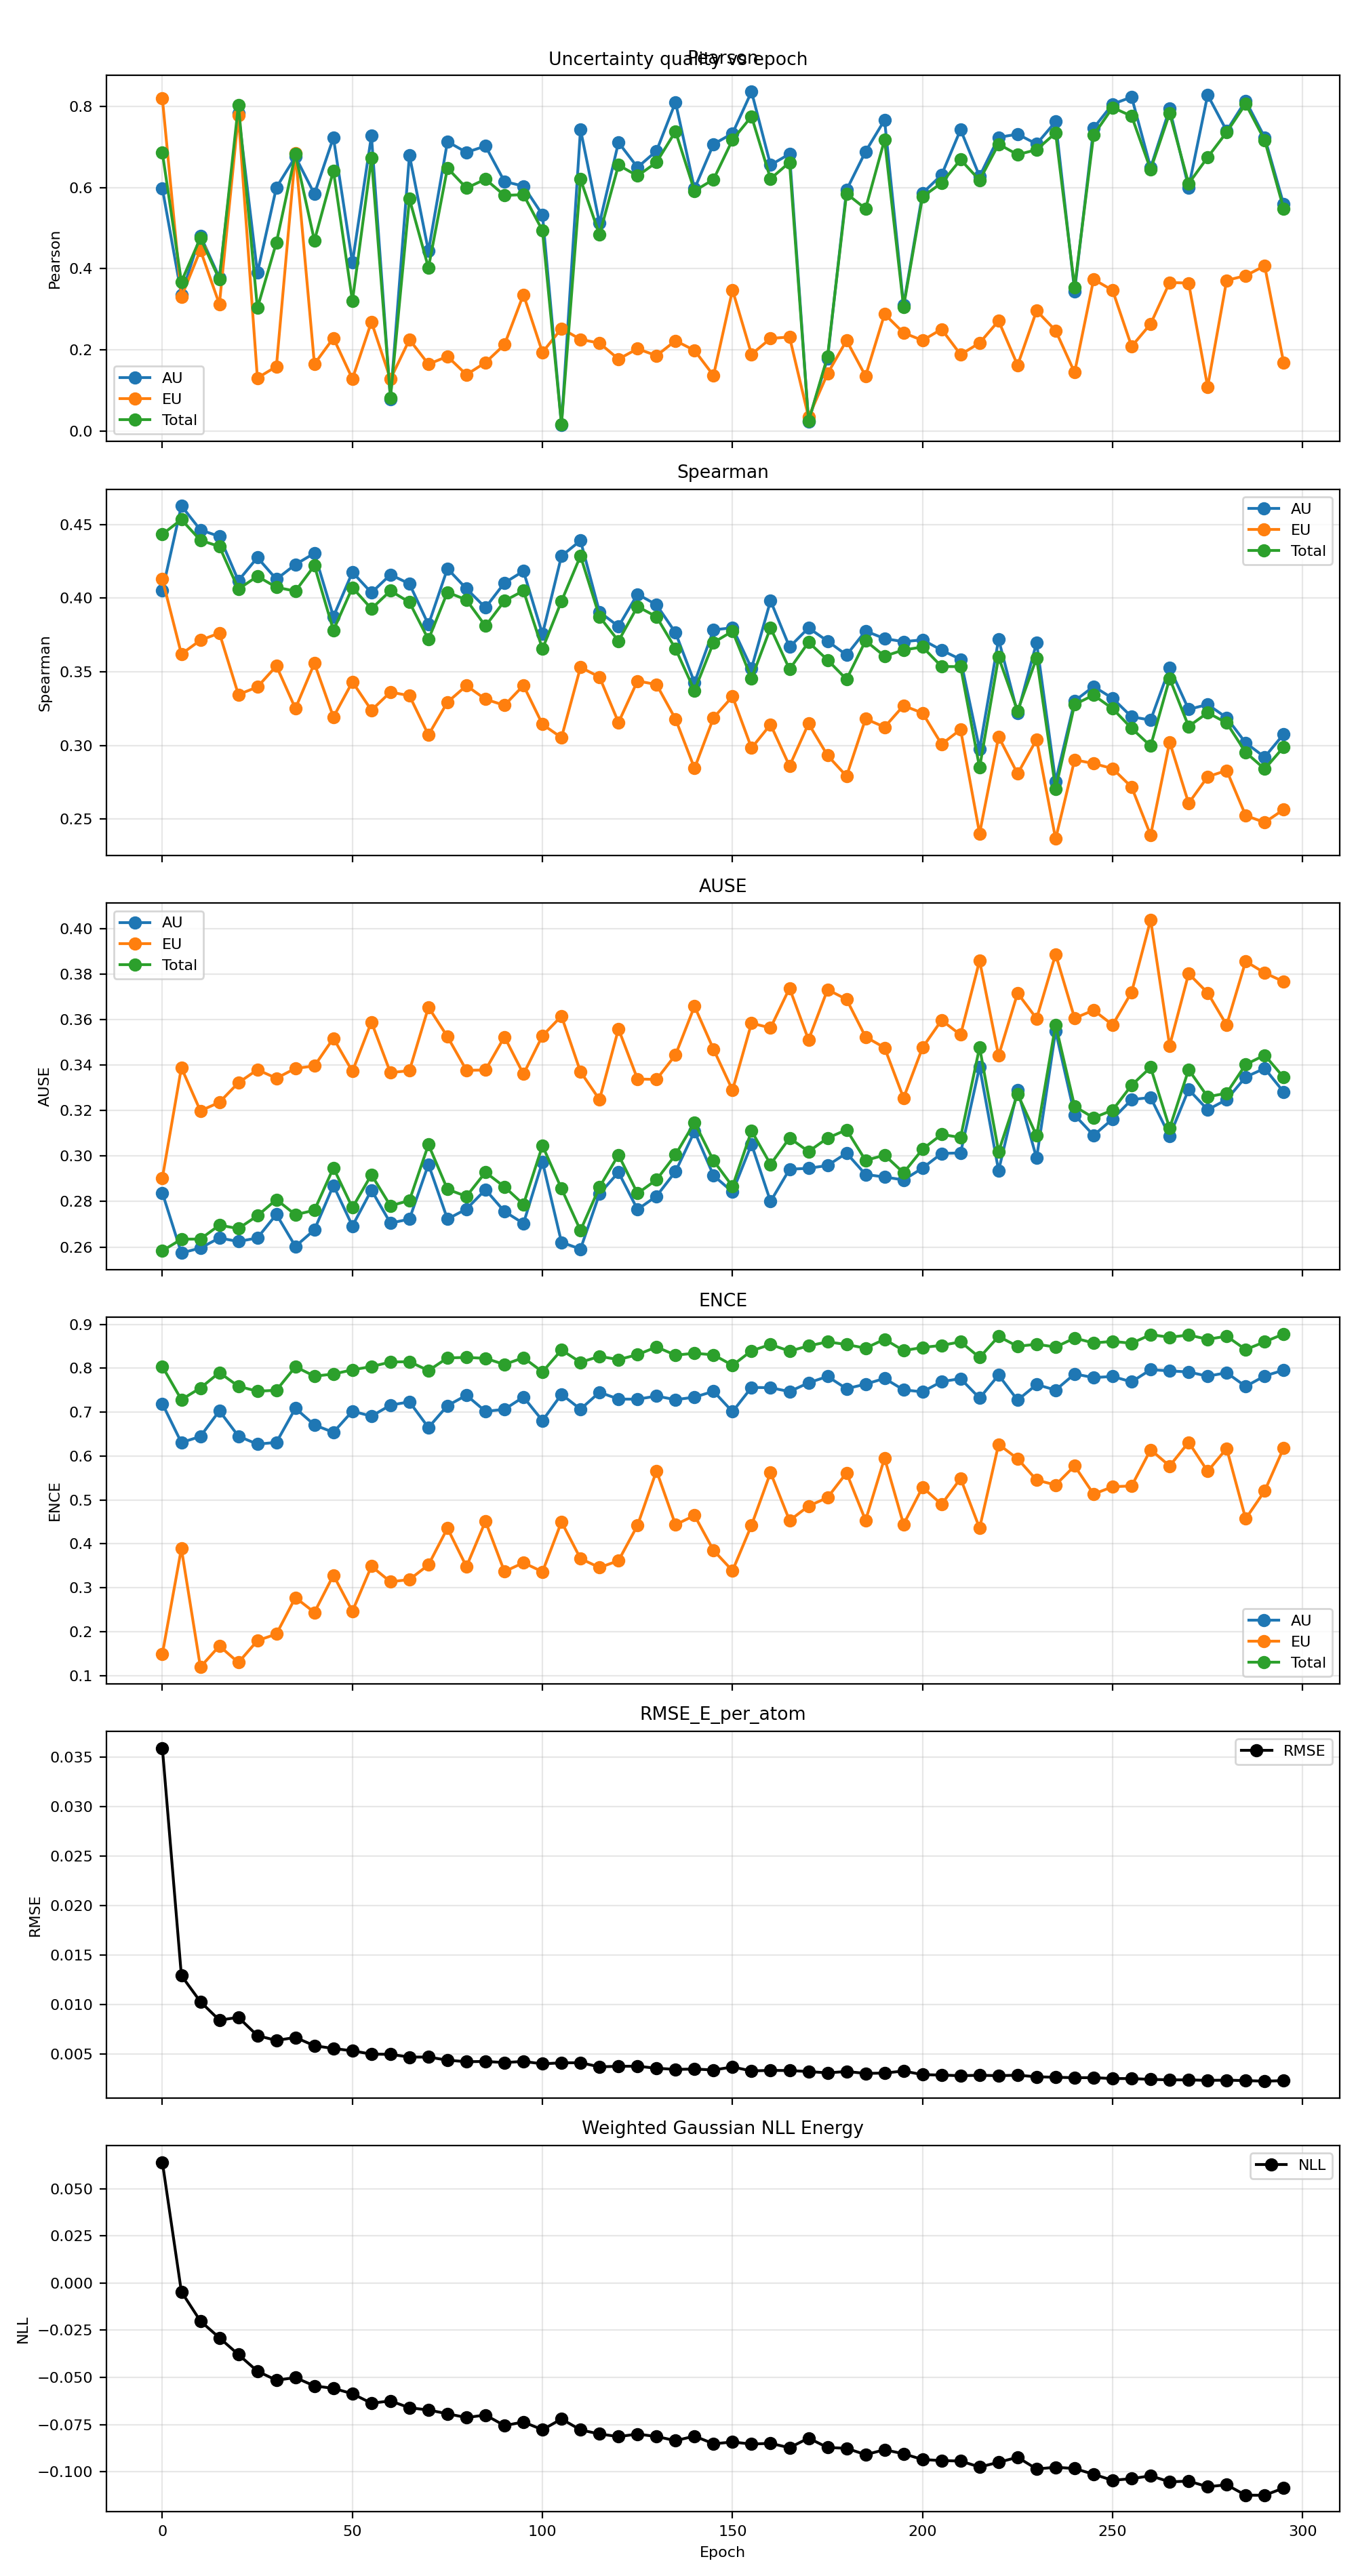

Values plotted in this chart, from the file beside it:
epoch, pearson_aleatoric, pearson_epistemic, pearson_total, spearman_aleatoric, spearman_epistemic, spearman_total, ause_aleatoric, ause_epistemic, ause_total, ence_aleatoric, ence_epistemic, ence_total, nll_energy, rmse_e_atom
0, 0.5976, 0.8191, 0.6857, 0.4051, 0.4129, 0.4434, 0.2838, 0.2904, 0.2583, 0.7192, 0.149, 0.804, 0.064, 0.03593
5, 0.3362, 0.3304, 0.3679, 0.4627, 0.3621, 0.4534, 0.2574, 0.3388, 0.2634, 0.6306, 0.3894, 0.7284, -0.004627, 0.01294
10, 0.4815, 0.4458, 0.4756, 0.4463, 0.3714, 0.4393, 0.2595, 0.3198, 0.2635, 0.6447, 0.1192, 0.755, -0.02015, 0.01029
15, 0.3777, 0.3125, 0.3733, 0.4419, 0.3763, 0.4351, 0.264, 0.3236, 0.2696, 0.703, 0.1672, 0.7902, -0.02905, 0.008426
20, 0.7834, 0.7777, 0.8036, 0.4119, 0.3346, 0.4062, 0.2624, 0.3322, 0.2681, 0.6452, 0.1295, 0.7589, -0.0379, 0.008713
25, 0.3899, 0.1306, 0.3029, 0.4276, 0.3397, 0.4148, 0.264, 0.3379, 0.2737, 0.627, 0.1794, 0.7476, -0.04674, 0.006862
30, 0.6, 0.159, 0.4645, 0.4129, 0.354, 0.4074, 0.2743, 0.3342, 0.2808, 0.6312, 0.1944, 0.7499, -0.05152, 0.00638
35, 0.6759, 0.6843, 0.6821, 0.4229, 0.3252, 0.4048, 0.2603, 0.3385, 0.2742, 0.7088, 0.2775, 0.8034, -0.05014, 0.006678
40, 0.5841, 0.165, 0.4692, 0.4305, 0.3558, 0.4221, 0.2675, 0.3396, 0.2761, 0.6708, 0.2438, 0.7821, -0.05455, 0.005844
45, 0.723, 0.229, 0.6413, 0.3875, 0.3194, 0.3782, 0.2871, 0.3517, 0.2948, 0.654, 0.3285, 0.7867, -0.05582, 0.005562
50, 0.4149, 0.1286, 0.3202, 0.4176, 0.3432, 0.4072, 0.2692, 0.3372, 0.2773, 0.7023, 0.2464, 0.7965, -0.05869, 0.005328
55, 0.7273, 0.2688, 0.6727, 0.4037, 0.324, 0.3928, 0.285, 0.3589, 0.2918, 0.6908, 0.3488, 0.8038, -0.06372, 0.004994
60, 0.07866, 0.1278, 0.08214, 0.416, 0.3363, 0.405, 0.2705, 0.3366, 0.2781, 0.7159, 0.3134, 0.8142, -0.06248, 0.004973
65, 0.6796, 0.2252, 0.572, 0.4098, 0.3338, 0.3972, 0.2722, 0.3375, 0.2805, 0.7235, 0.3186, 0.815, -0.06612, 0.004694
70, 0.4433, 0.1647, 0.4023, 0.382, 0.3072, 0.3719, 0.2963, 0.3654, 0.305, 0.6649, 0.3519, 0.7947, -0.06728, 0.004699
75, 0.7131, 0.1837, 0.648, 0.4201, 0.3294, 0.4041, 0.2723, 0.3524, 0.2854, 0.7148, 0.4356, 0.8235, -0.0693, 0.00438
80, 0.6866, 0.1388, 0.5986, 0.4064, 0.3406, 0.3988, 0.2767, 0.3377, 0.2823, 0.7385, 0.348, 0.8247, -0.0713, 0.004228
85, 0.7022, 0.1687, 0.6205, 0.3936, 0.3315, 0.3811, 0.2852, 0.3378, 0.2928, 0.7018, 0.4515, 0.8226, -0.06996, 0.004251
90, 0.6149, 0.2128, 0.5805, 0.4104, 0.3273, 0.3982, 0.2756, 0.3524, 0.2864, 0.7064, 0.3367, 0.8087, -0.07555, 0.004143
95, 0.6033, 0.3361, 0.5824, 0.4184, 0.3408, 0.405, 0.2704, 0.336, 0.2787, 0.7344, 0.357, 0.824, -0.07366, 0.004253
100, 0.5328, 0.1937, 0.4939, 0.3756, 0.3144, 0.3656, 0.2974, 0.3528, 0.3045, 0.6806, 0.3362, 0.7918, -0.07777, 0.004012
105, 0.01539, 0.2526, 0.01678, 0.4286, 0.3054, 0.3979, 0.2621, 0.3615, 0.2857, 0.7406, 0.45, 0.8416, -0.07205, 0.004113
110, 0.7434, 0.2257, 0.6206, 0.4391, 0.3531, 0.4287, 0.2591, 0.337, 0.2673, 0.7067, 0.3664, 0.8136, -0.07784, 0.004125
115, 0.5117, 0.2166, 0.4836, 0.3907, 0.3465, 0.3875, 0.2834, 0.3248, 0.2863, 0.7453, 0.3459, 0.8271, -0.08001, 0.003708
120, 0.7111, 0.1772, 0.6553, 0.3808, 0.3157, 0.3709, 0.2928, 0.3558, 0.3005, 0.7297, 0.3617, 0.8198, -0.08139, 0.003765
125, 0.6497, 0.2026, 0.6286, 0.4027, 0.3438, 0.3944, 0.2765, 0.3338, 0.2835, 0.7295, 0.4419, 0.831, -0.08007, 0.00377
130, 0.6901, 0.1856, 0.662, 0.3955, 0.3414, 0.3874, 0.2823, 0.3336, 0.2895, 0.7366, 0.5663, 0.8485, -0.08135, 0.003568
135, 0.8101, 0.2225, 0.7382, 0.3766, 0.318, 0.3657, 0.2932, 0.3444, 0.3005, 0.7284, 0.4435, 0.8299, -0.08353, 0.003447
140, 0.5969, 0.1985, 0.5915, 0.3427, 0.2846, 0.3373, 0.3108, 0.3658, 0.3147, 0.7342, 0.4647, 0.8341, -0.08116, 0.003488
145, 0.7068, 0.1367, 0.6199, 0.3785, 0.3188, 0.3699, 0.2914, 0.3469, 0.2979, 0.7475, 0.3851, 0.8306, -0.08519, 0.00339
150, 0.7333, 0.3475, 0.7175, 0.3799, 0.3333, 0.3776, 0.2842, 0.3289, 0.2866, 0.701, 0.3386, 0.8067, -0.08427, 0.003694
155, 0.8361, 0.189, 0.7751, 0.3524, 0.2983, 0.3455, 0.3052, 0.3584, 0.311, 0.7564, 0.4424, 0.8398, -0.08534, 0.003295
160, 0.6554, 0.228, 0.6214, 0.3983, 0.3143, 0.3799, 0.28, 0.3563, 0.2963, 0.7557, 0.5623, 0.8542, -0.08496, 0.003351
165, 0.6827, 0.2316, 0.6619, 0.3669, 0.2861, 0.3517, 0.2942, 0.3738, 0.3079, 0.7469, 0.4531, 0.8391, -0.0873, 0.003331
170, 0.02366, 0.03411, 0.024, 0.3798, 0.3149, 0.3701, 0.2946, 0.351, 0.302, 0.7668, 0.4859, 0.8509, -0.08219, 0.003234
175, 0.1782, 0.1413, 0.1837, 0.3709, 0.2933, 0.3581, 0.2958, 0.3731, 0.3079, 0.7814, 0.5054, 0.8602, -0.08717, 0.003096
180, 0.5938, 0.2231, 0.5849, 0.3614, 0.2792, 0.3449, 0.3012, 0.3688, 0.3115, 0.7534, 0.5616, 0.8541, -0.0876, 0.003241
185, 0.6886, 0.1354, 0.5477, 0.3777, 0.3181, 0.3711, 0.2919, 0.3523, 0.2981, 0.7638, 0.4535, 0.8457, -0.09096, 0.003041
190, 0.7663, 0.288, 0.7177, 0.3726, 0.3125, 0.3607, 0.2908, 0.3476, 0.3004, 0.7769, 0.5953, 0.8661, -0.08836, 0.003081
195, 0.3103, 0.2419, 0.3059, 0.3705, 0.3271, 0.3649, 0.2895, 0.3255, 0.2926, 0.7507, 0.4443, 0.8403, -0.0905, 0.003284
200, 0.5862, 0.2232, 0.5774, 0.3717, 0.322, 0.3669, 0.2947, 0.3477, 0.303, 0.7463, 0.5289, 0.8473, -0.09353, 0.00292
205, 0.631, 0.2508, 0.611, 0.3647, 0.3009, 0.3536, 0.3011, 0.3597, 0.3095, 0.7696, 0.4898, 0.8521, -0.09411, 0.002874
210, 0.7426, 0.1883, 0.6687, 0.3585, 0.3109, 0.3535, 0.3013, 0.3532, 0.3081, 0.7763, 0.5491, 0.8602, -0.09434, 0.002812
215, 0.6276, 0.2169, 0.618, 0.2974, 0.2403, 0.2849, 0.3392, 0.3858, 0.3478, 0.7319, 0.4358, 0.8246, -0.09752, 0.002855
220, 0.7236, 0.2714, 0.7069, 0.3722, 0.306, 0.36, 0.2935, 0.3441, 0.3019, 0.7844, 0.6266, 0.8725, -0.095, 0.002815
225, 0.7314, 0.162, 0.681, 0.3219, 0.2808, 0.3235, 0.3289, 0.3716, 0.3272, 0.7274, 0.5938, 0.8499, -0.09236, 0.002863
230, 0.7071, 0.2964, 0.6932, 0.3699, 0.3041, 0.3594, 0.2991, 0.3604, 0.3089, 0.7629, 0.5452, 0.8547, -0.09854, 0.002706
235, 0.7623, 0.2475, 0.7344, 0.2757, 0.2367, 0.2707, 0.3549, 0.3886, 0.3576, 0.7503, 0.5341, 0.8484, -0.09764, 0.00265
240, 0.3445, 0.1443, 0.3538, 0.3302, 0.2903, 0.3279, 0.318, 0.3606, 0.3218, 0.787, 0.5775, 0.8687, -0.09831, 0.002611
245, 0.7465, 0.3738, 0.7293, 0.3401, 0.2878, 0.3342, 0.3091, 0.364, 0.3168, 0.7788, 0.5132, 0.8576, -0.1014, 0.002614
250, 0.8055, 0.3465, 0.797, 0.332, 0.2843, 0.325, 0.3163, 0.3576, 0.3202, 0.7813, 0.5301, 0.8612, -0.1046, 0.002526
255, 0.8229, 0.2083, 0.7759, 0.3195, 0.2718, 0.3117, 0.3248, 0.372, 0.3311, 0.769, 0.5318, 0.8569, -0.1037, 0.002522
260, 0.6489, 0.264, 0.6443, 0.3173, 0.2392, 0.2997, 0.3257, 0.4038, 0.339, 0.7968, 0.6145, 0.8765, -0.1022, 0.002441
265, 0.7943, 0.3659, 0.7829, 0.3528, 0.3024, 0.3455, 0.3087, 0.3484, 0.3122, 0.794, 0.5773, 0.8707, -0.1054, 0.002391
270, 0.5999, 0.3646, 0.6095, 0.3245, 0.2608, 0.313, 0.3292, 0.3801, 0.338, 0.7915, 0.6314, 0.8757, -0.105, 0.002387
275, 0.8281, 0.109, 0.6744, 0.3279, 0.2788, 0.3223, 0.3203, 0.3717, 0.326, 0.7819, 0.5652, 0.866, -0.108, 0.002341
280, 0.7399, 0.3713, 0.7362, 0.3189, 0.2831, 0.3154, 0.3248, 0.3575, 0.3276, 0.7899, 0.6173, 0.8731, -0.1069, 0.002363
285, 0.8139, 0.3827, 0.806, 0.3018, 0.2525, 0.2954, 0.3347, 0.3855, 0.3402, 0.7586, 0.4571, 0.8425, -0.1124, 0.002317
290, 0.7236, 0.4071, 0.7167, 0.2921, 0.2478, 0.2841, 0.3385, 0.3804, 0.3443, 0.7824, 0.5204, 0.8601, -0.1125, 0.002261
295, 0.5587, 0.168, 0.5476, 0.3078, 0.2566, 0.299, 0.3281, 0.3766, 0.3345, 0.7957, 0.6184, 0.8781, -0.1086, 0.002313
